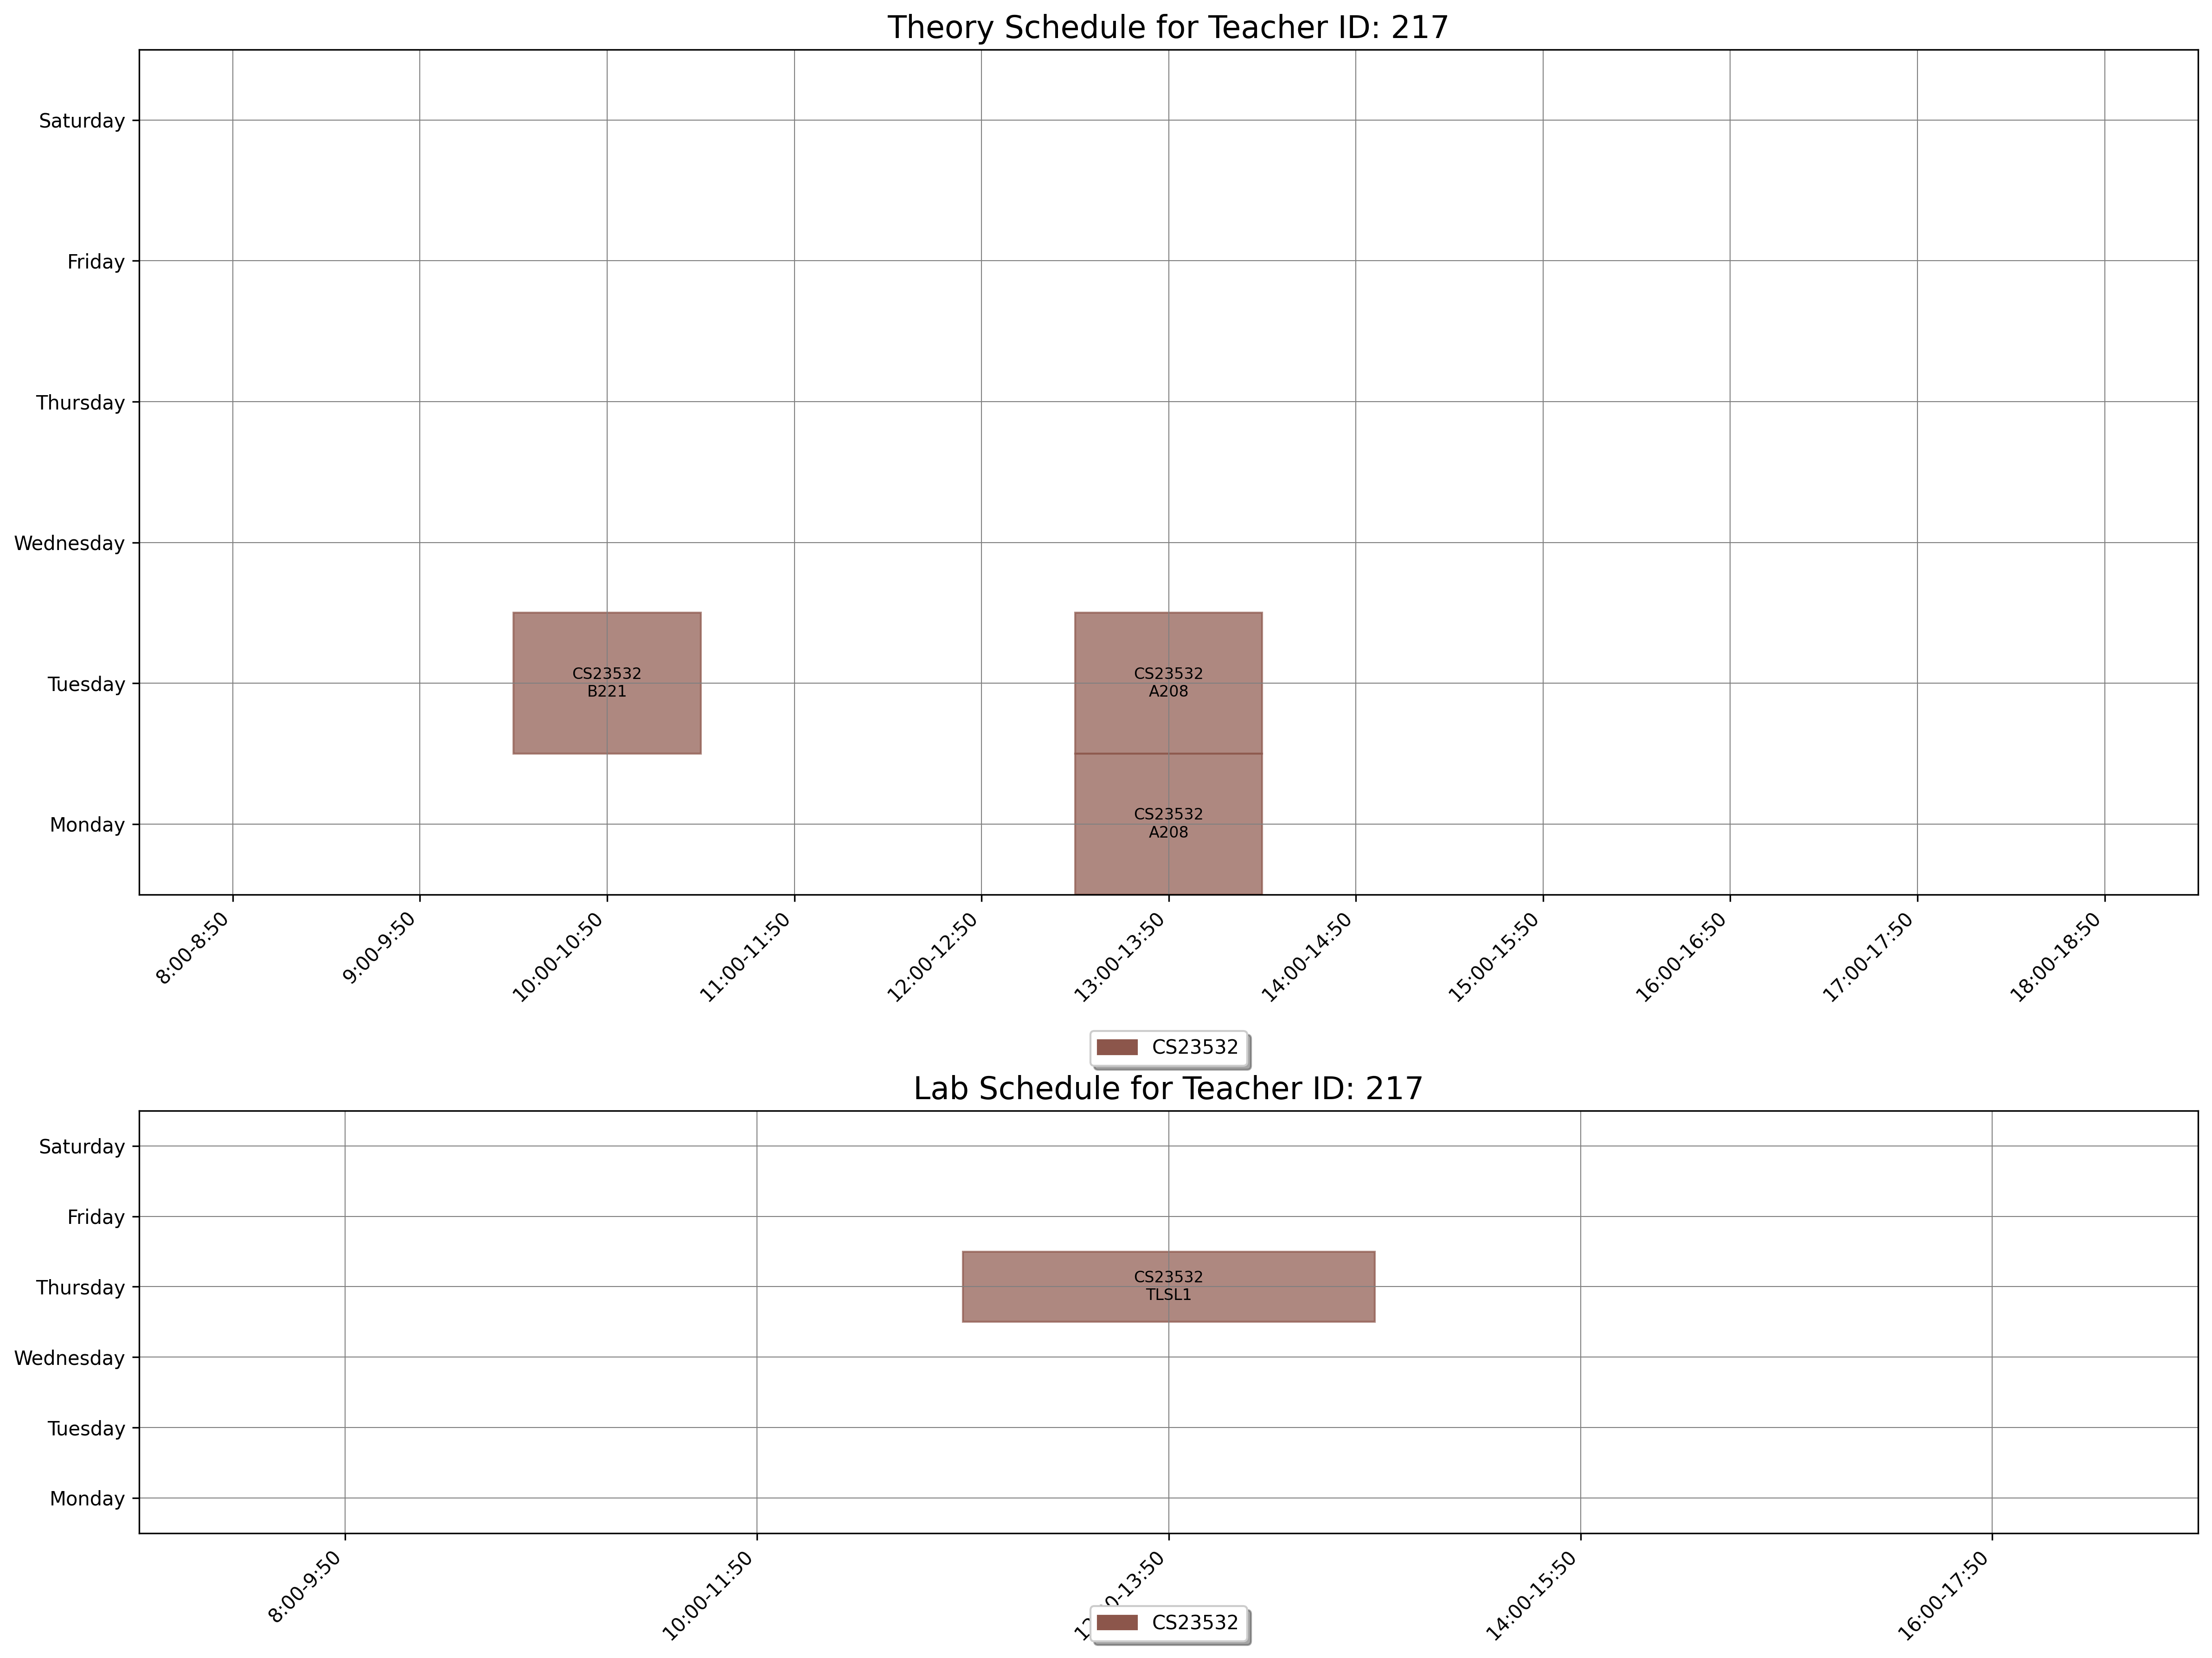

The table this chart was drawn from, first rows:
day, slot_type, slot_time, teacher_id, room_id, room_number, course_id, course_code, course_name
Monday, Theory, 13:00-13:50, 217, 11, A208, 1556, CS23532, Computer Networks
Tuesday, Theory, 10:00-10:50, 217, 32, B221, 1556, CS23532, Computer Networks
Tuesday, Theory, 13:00-13:50, 217, 11, A208, 1556, CS23532, Computer Networks
Thursday, Lab, 12:00-13:50, 217, 188, TLSL1, 1556, CS23532, Computer Networks
